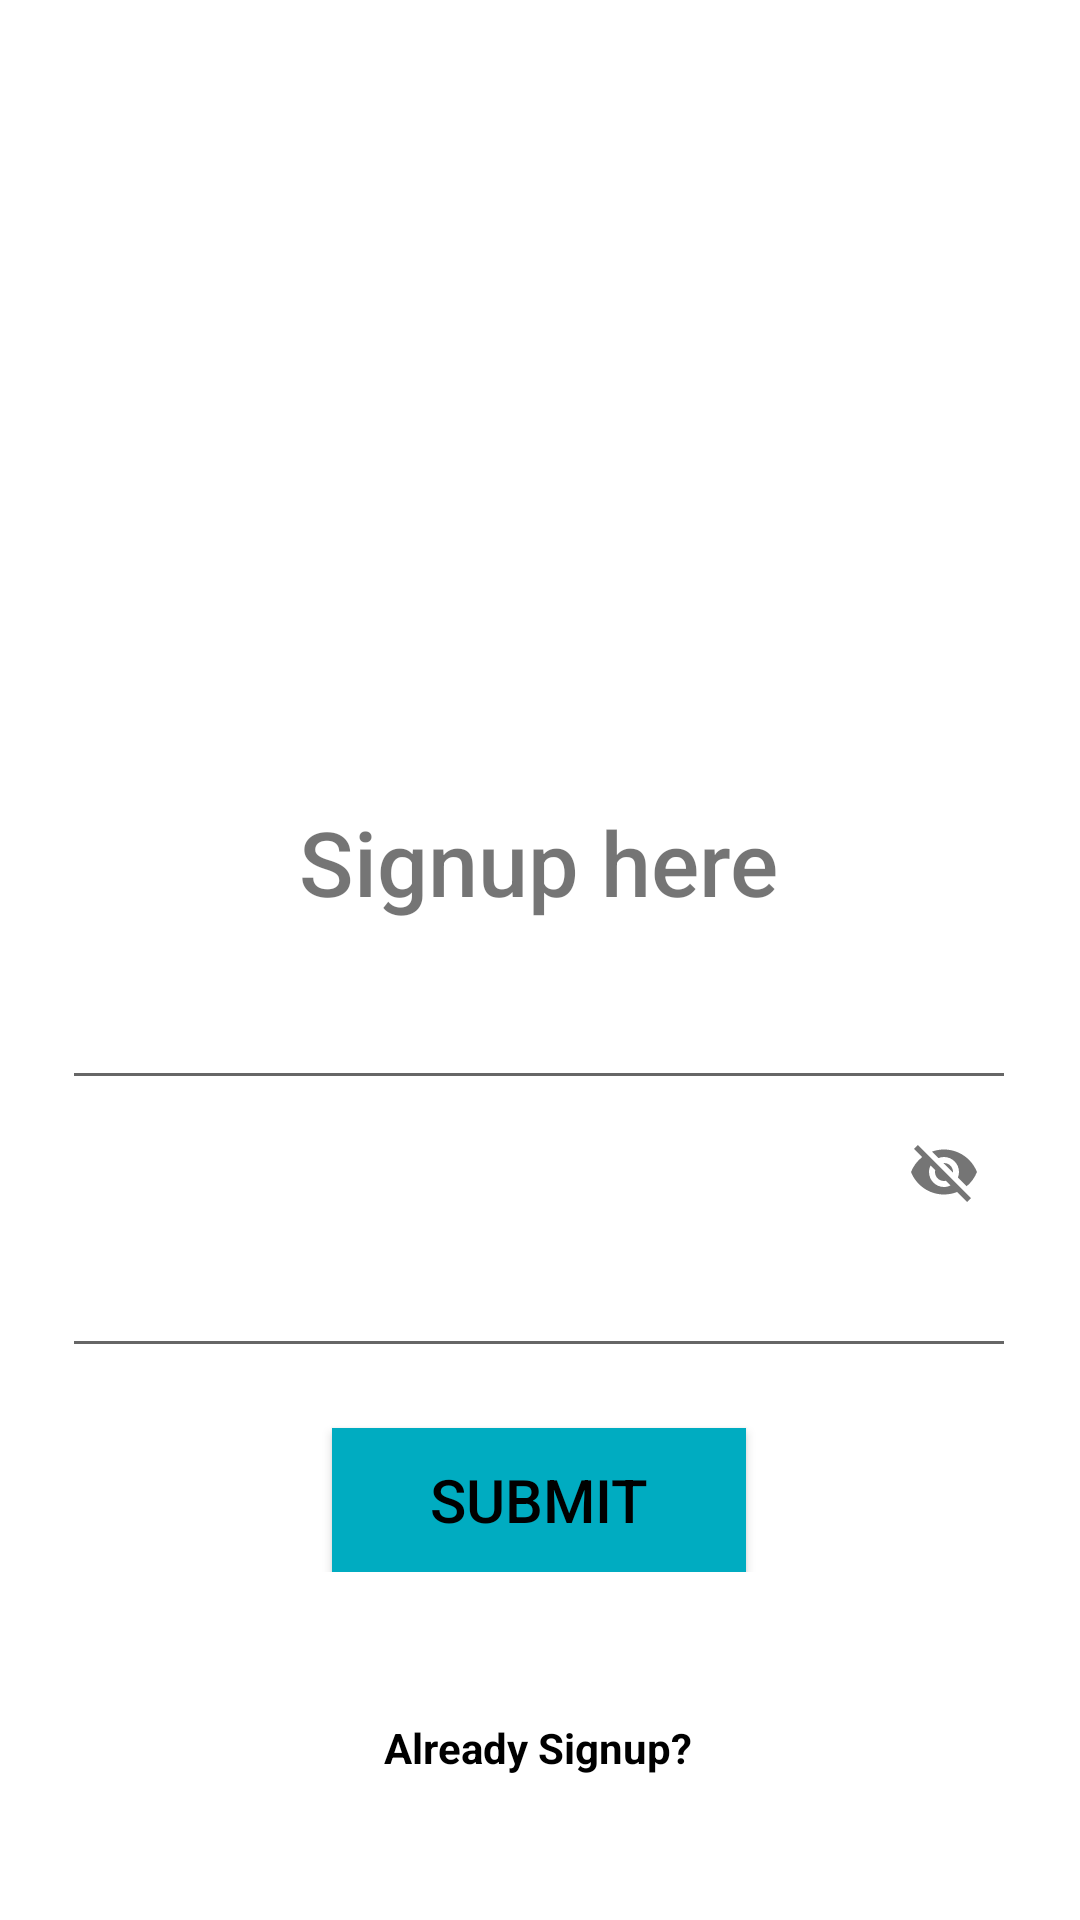

Here is an Android app screen rendered from its layout file. Give the layout XML and the strings, colors and styles it references.
<!-- AndroidManifest.xml: application theme Theme.FirebaseAuthenticationAndUserRegistrationLogin -->
<!-- res/layout/activity_main.xml -->
<?xml version="1.0" encoding="utf-8"?>
<androidx.constraintlayout.widget.ConstraintLayout xmlns:android="http://schemas.android.com/apk/res/android"
    xmlns:app="http://schemas.android.com/apk/res-auto"
    xmlns:tools="http://schemas.android.com/tools"
    android:layout_width="match_parent"
    android:layout_height="match_parent"
    android:background="@drawable/blue_blur_background"
    tools:context=".MainActivity">


    <ImageView
        android:id="@+id/imageView"
        android:layout_width="204dp"
        android:layout_height="198dp"
        android:layout_marginTop="60dp"
        app:layout_constraintEnd_toEndOf="parent"
        app:layout_constraintHorizontal_bias="0.497"
        app:layout_constraintStart_toStartOf="parent"
        app:layout_constraintTop_toTopOf="parent"
        app:srcCompat="@drawable/user" />
    <TextView
        android:id="@+id/textView"
        android:layout_width="wrap_content"
        android:layout_height="44dp"
        android:fontFamily="sans-serif-medium"
        android:text="Signup here"
        android:textSize="30sp"
        app:layout_constraintBottom_toBottomOf="parent"
        app:layout_constraintEnd_toEndOf="parent"
        app:layout_constraintHorizontal_bias="0.498"
        app:layout_constraintStart_toStartOf="parent"
        app:layout_constraintTop_toTopOf="parent"
        app:layout_constraintVertical_bias="0.448" />

    <LinearLayout
        android:layout_width="318dp"
        android:layout_height="wrap_content"
        android:orientation="vertical"
        app:layout_constraintBottom_toBottomOf="parent"
        app:layout_constraintEnd_toEndOf="parent"
        app:layout_constraintHorizontal_bias="0.494"
        app:layout_constraintStart_toStartOf="parent"
        app:layout_constraintTop_toTopOf="parent"
        app:layout_constraintVertical_bias="0.731">


        <com.google.android.material.textfield.TextInputLayout
            style="@style/Widget.MaterialComponents.TextInputLayout.OutlinedBox"
            android:layout_width="match_parent"
            android:layout_height="wrap_content"
            android:layout_marginBottom="10dp"
            android:hint="Your Email ID#"
            android:textColorHint="@color/borderColor" />

        <com.google.android.material.textfield.TextInputEditText
            android:id="@+id/email"
            android:layout_width="match_parent"
            android:layout_height="wrap_content"
            android:inputType="textEmailAddress" />

        <com.google.android.material.textfield.TextInputLayout
            style="@style/Widget.MaterialComponents.TextInputLayout.OutlinedBox"
            android:layout_width="match_parent"
            android:layout_height="wrap_content"
            android:hint="Your Password"
            android:textColorHint="@color/borderColor"
            app:passwordToggleEnabled="true" />

        <com.google.android.material.textfield.TextInputEditText
            android:id="@+id/pwd"
            android:layout_width="match_parent"
            android:layout_height="wrap_content"
            android:inputType="textPassword" />

        <Button
            android:id="@+id/btnSubmit"
            android:layout_width="138dp"
            android:layout_height="wrap_content"
            android:layout_gravity="center_horizontal"
            android:background="@color/btnbgColor"
            android:layout_marginTop="20dp"
            android:padding="10dp"
            android:text="Submit"
            android:textColor="#000"
            android:textSize="20sp" />
    </LinearLayout>

    <TextView
        android:id="@+id/alreadySignUp"
        android:layout_width="wrap_content"
        android:layout_height="wrap_content"
        android:layout_marginBottom="48dp"
        android:text="Already Signup?"
        android:textColor="#000"
        android:textStyle="bold"
        app:layout_constraintBottom_toBottomOf="parent"
        app:layout_constraintEnd_toEndOf="parent"
        app:layout_constraintHorizontal_bias="0.498"
        app:layout_constraintStart_toStartOf="parent" />

    <ProgressBar
        android:id="@+id/progressBar"
        style="?android:attr/progressBarStyle"
        android:layout_width="wrap_content"
        android:layout_height="wrap_content"
        app:layout_constraintEnd_toEndOf="parent"
        android:visibility="invisible"
        app:layout_constraintStart_toStartOf="parent"
        tools:layout_editor_absoluteY="651dp" />
</androidx.constraintlayout.widget.ConstraintLayout>
<!-- resources referenced by this layout -->
<resources>
  <color name="borderColor">#D81B60</color>
  <color name="btnbgColor">#00ACC1</color>
  <style name="Theme.FirebaseAuthenticationAndUserRegistrationLogin" parent="Theme.MaterialComponents.DayNight.NoActionBar">
          
          <item name="colorPrimary">@color/purple_500</item>
          <item name="colorPrimaryVariant">@color/purple_700</item>
          <item name="colorOnPrimary">@color/white</item>
          
          <item name="colorSecondary">@color/teal_200</item>
          <item name="colorSecondaryVariant">@color/teal_700</item>
          <item name="colorOnSecondary">@color/black</item>
          
          <item name="android:statusBarColor" tools:targetApi="l">?attr/colorPrimaryVariant</item>
          
          <item name="android:windowFullscreen">true</item>
      </style>
  <color name="purple_500">#FF6200EE</color>
  <color name="purple_700">#FF3700B3</color>
  <color name="white">#FFFFFFFF</color>
  <color name="teal_200">#FF03DAC5</color>
  <color name="teal_700">#FF018786</color>
  <color name="black">#FF000000</color>
</resources>
